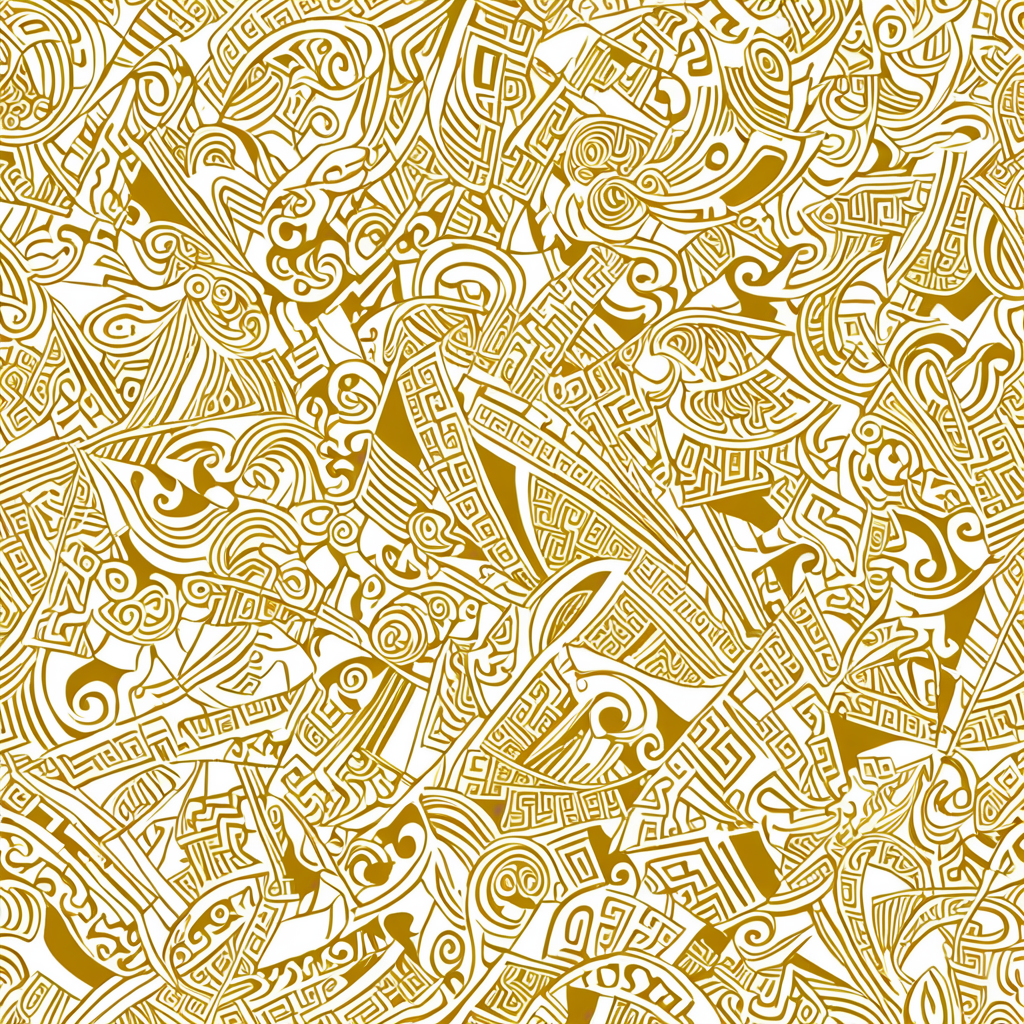
Generation parameters embedded in this image by AUTOMATIC1111 Stable Diffusion web UI or a fork of it (Forge, ...) (PNG 'parameters' text chunk):
<lora:seamless_texture:1> smlstxtr,  The End of the Golden Age (Greek mythology), (Expressionism:1.1) (Fantasy art:1.3), seamless pattern
Negative prompt: bad hands, bad feet, bad faces, weird arms and legs, tattoo, statue, picture frame
Steps: 30, Sampler: DPM++ 2M, Schedule type: Karras, CFG scale: 7, Seed: 852090607, Size: 1024x1024, Model hash: 33e58e8668, Model: Juggernaut-XI-byRunDiffusion, Token merging ratio: 0.1, Tiling: True, Lora hashes: "seamless_texture: 14f7c93cfec7", Version: v1.10.1